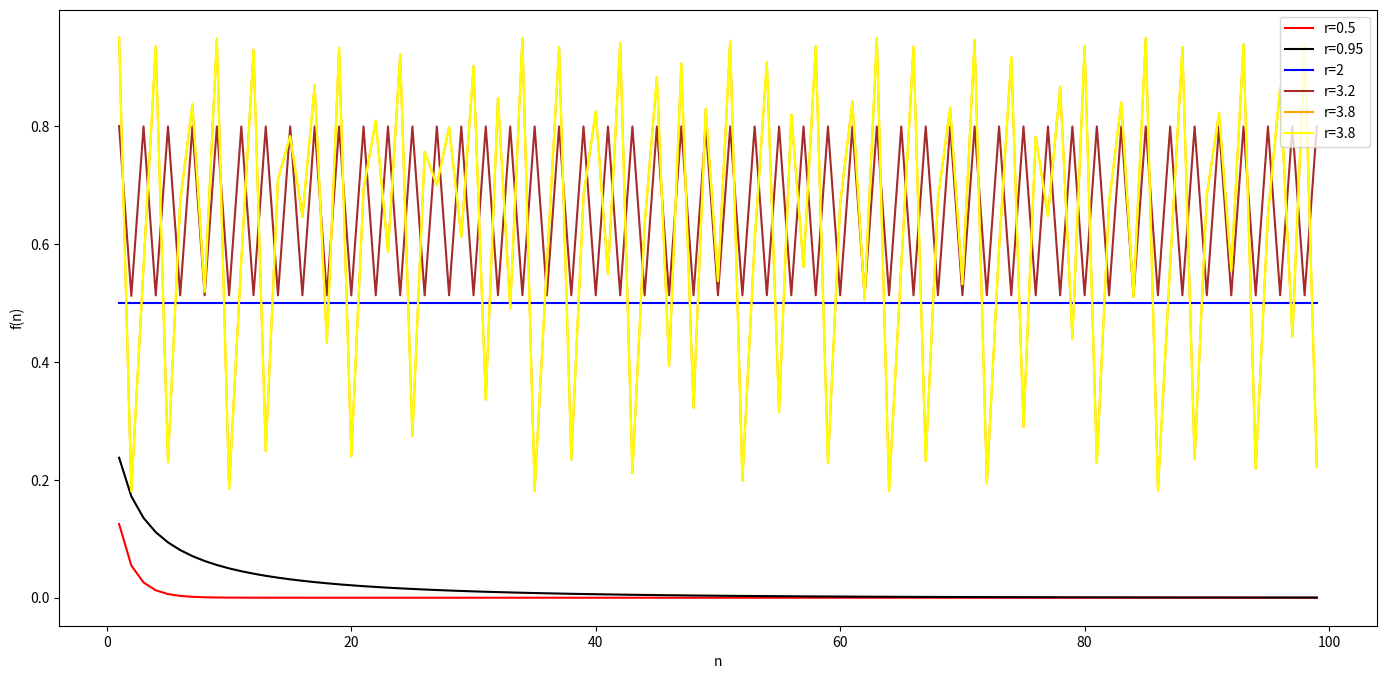

The script that saved this image:
#!/usr/bin/env python
# coding: utf-8

# In[57]:


import numpy as np
import matplotlib.pyplot as plt


# In[58]:


def logistic(r,n):
    f=0.5
    for i in range(n):
        f=r*f*(1-f)
    return f

for j in range(1,100):
    print(logistic(0.5,j))


# In[85]:


plt.figure(figsize=(17,8))

y=[logistic(0.5,i) for i in range(1,100)]
plt.plot(list(range(1,100)),y, color='red',label='r=0.5')
plt.xlabel('n')
plt.ylabel('f(n)')

y=[logistic(0.95,i) for i in range(1,100)]
plt.plot(list(range(1,100)),y, color='black',label='r=0.95')
plt.xlabel('n')
plt.ylabel('f(n)')

y=[logistic(2,i) for i in range(1,100)]
plt.plot(list(range(1,100)),y, color='blue',label='r=2')
plt.xlabel('n')
plt.ylabel('f(n)')

y=[logistic(3.2,i) for i in range(1,100)]
plt.plot(list(range(1,100)),y, color='brown',label='r=3.2')
plt.xlabel('n')
plt.ylabel('f(n)')

y=[logistic(3.8,i) for i in range(1,100)]
plt.plot(list(range(1,100)),y, color='orange',label='r=3.8')
plt.xlabel('n')
plt.ylabel('f(n)')

y=[logistic(3.8,i) for i in range(1,100)]
plt.plot(list(range(1,100)),y, color='yellow',label='r=3.8')
plt.xlabel('n')
plt.ylabel('f(n)')

plt.legend()


# In[ ]:




